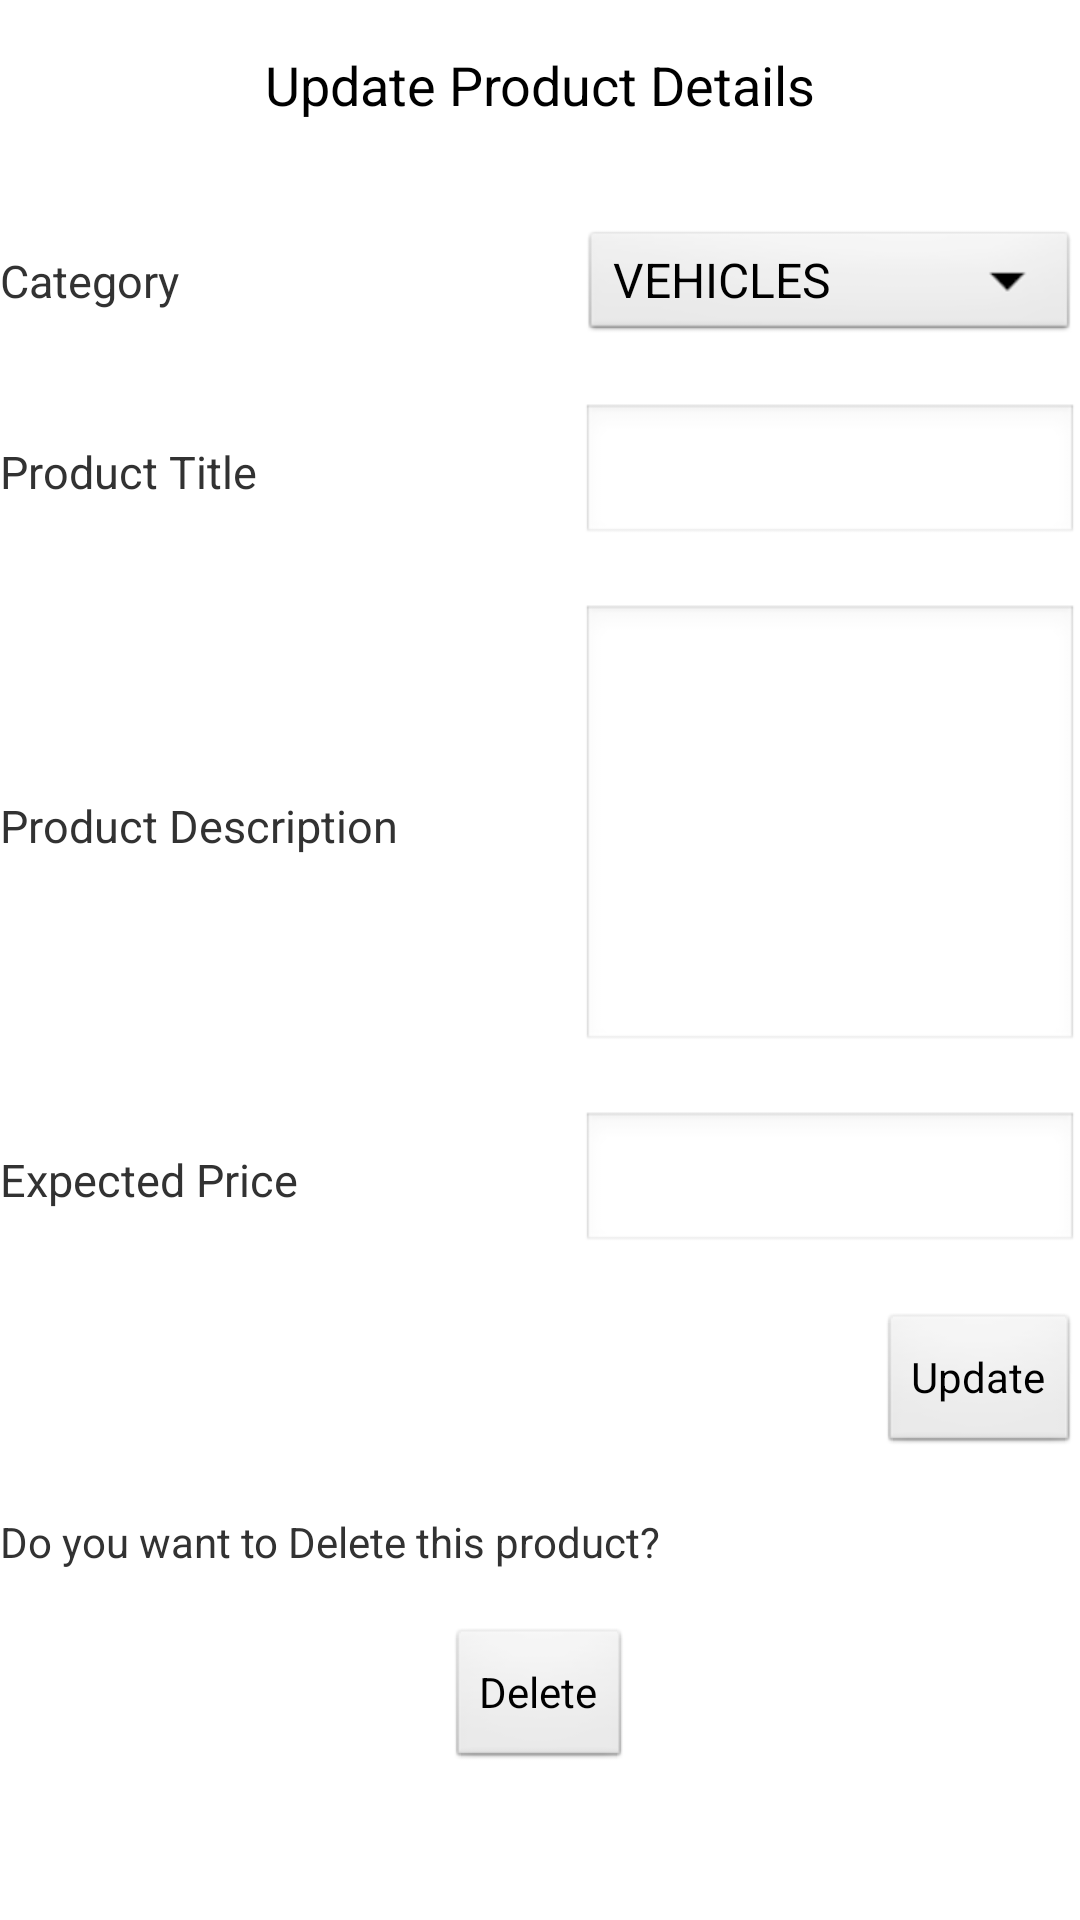

Write the Android layout XML for this screen, with the resource values it uses.
<!-- AndroidManifest.xml: application theme AppTheme -->
<!-- res/layout/update_product.xml -->
<ScrollView xmlns:android="http://schemas.android.com/apk/res/android"
    android:layout_width="fill_parent"
    android:layout_height="fill_parent" >
    
  <LinearLayout
  	android:orientation="vertical"
  	android:layout_width="match_parent"
  	android:layout_height="match_parent">

        <TextView
            android:id="@+id/pageHeader"
            android:layout_width="fill_parent"
            android:layout_height="fill_parent"
            android:gravity="center_horizontal"
            android:padding="@dimen/activity_horizontal_margin"
            android:text="Update Product Details"
            android:textAppearance="?android:attr/textAppearanceMedium" />
   
   	<TableLayout 
    	android:layout_width="match_parent" 
    	android:layout_height="match_parent" 
   	    android:shrinkColumns="*"  android:stretchColumns="*" android:background="#ffffff">

    	<TableRow
                android:layout_width="wrap_content"
                android:layout_height="wrap_content" >

                <TextView
                    android:layout_width="wrap_content"
                    android:layout_height="wrap_content" />

        </TableRow>
            
        <TableRow
          android:id="@+id/tableRow1"
          android:layout_width="wrap_content"
          android:layout_height="wrap_content" >

        	<TextView
        	    android:id="@+id/textView1"
        	    android:layout_width="wrap_content"
        	    android:layout_height="wrap_content"
        	    android:text="Category"
        	    android:textSize="15sp"
        	    android:width="120dp" />
        	
        	<Spinner
                android:id="@+id/categoryspinner"
                android:layout_width="50dp"
                android:layout_height="40dp"
                android:entries="@array/Product_Category" />

        	

    	</TableRow>

            <TableRow
                android:layout_width="match_parent"
                android:layout_height="match_parent" >

                <TextView
                    android:layout_width="wrap_content"
                    android:layout_height="wrap_content" />

            </TableRow>

            <TableRow
                android:id="@+id/tableRow2"
                android:layout_width="wrap_content"
                android:layout_height="wrap_content" >

                <TextView
                    android:id="@+id/textView2"
                    android:layout_width="wrap_content"
                    android:layout_height="wrap_content"
                    android:text="Product Title"
                    android:textSize="15sp" />
                
                <EditText
                    android:id="@+id/upprodtitle"
                    android:layout_width="wrap_content"
                    android:layout_height="wrap_content"
                    android:ems="5"
                    android:inputType="textShortMessage" />

            </TableRow>

            <TableRow
                android:layout_width="wrap_content"
                android:layout_height="wrap_content" >

                <TextView
                    android:layout_width="wrap_content"
                    android:layout_height="wrap_content" />

            </TableRow>
            
            <TableRow
                android:id="@+id/tableRow3"
                android:layout_width="wrap_content"
                android:layout_height="wrap_content" >

                <TextView
                    android:id="@+id/textView3"
                    android:layout_width="wrap_content"
                    android:layout_height="wrap_content"
                    android:text="Product Description"
                    android:textSize="15sp" />
                
                <EditText
                    android:id="@+id/upproddescrip"
                    android:layout_width="wrap_content"
                    android:layout_height="150dp"
                    android:ems="5"
                    android:inputType="textLongMessage" />

            </TableRow>

            <TableRow
                android:layout_width="wrap_content"
                android:layout_height="wrap_content" >

                <TextView
                    android:layout_width="wrap_content"
                    android:layout_height="wrap_content" />

            </TableRow>
            
            <TableRow
		          android:id="@+id/tableRow1"
		          android:layout_width="wrap_content"
		          android:layout_height="wrap_content" >
		
		        	<TextView
		        	    android:id="@+id/textView1"
		        	    android:layout_width="wrap_content"
		        	    android:layout_height="wrap_content"
		        	    android:text="Expected Price"
		        	    android:textSize="15sp"
		        	    android:width="120dp" />
		
		        	<EditText
		        	    android:id="@+id/upexpPrice"
		        	    android:layout_width="wrap_content"
		        	    android:layout_height="wrap_content"
		        	    android:ems="5"
		        	    android:inputType="number" />
		
		    	</TableRow>
		    	
          	 <TableRow
                android:layout_width="wrap_content"
                android:layout_height="wrap_content" >

                <TextView
                    android:layout_width="wrap_content"
                    android:layout_height="wrap_content" />

            </TableRow>
            
        </TableLayout>
        
   		<Button
            android:id="@+id/updateprodconfirm"
            android:layout_width="wrap_content"
            android:layout_height="match_parent"
            android:layout_gravity="right"
            android:text="Update"
            android:onClick="clickUpdateProd" />
   		
   		<TextView
                    android:layout_width="wrap_content"
                    android:layout_height="wrap_content" />
   		
   		
   		<TextView
                    android:layout_width="wrap_content"
                    android:layout_height="wrap_content"
                    android:text="Do you want to Delete this product?" />
   		
   		<TextView
                    android:layout_width="wrap_content"
                    android:layout_height="wrap_content" />
   		
   		<Button
            android:id="@+id/deleteprodconfirm"
            android:layout_width="wrap_content"
            android:layout_height="match_parent"
            android:layout_gravity="center"
            android:text="Delete"
            android:onClick="clickDeleteProd" />
        
  </LinearLayout>

</ScrollView>
<!-- resources referenced by this layout -->
<resources>
  <string-array name="Product_Category">
  		<item>@string/product_category_Vehicles</item>
  		<item>@string/product_category_Furniture</item>
  		<item>@string/product_category_Electronics</item>
  	</string-array>
  <dimen name="activity_horizontal_margin">16dp</dimen>
  <style name="AppTheme" parent="AppBaseTheme">
          
          <item name="android:icon">@drawable/smartlisterlogo</item>
      </style>
  <string name="product_category_Vehicles">VEHICLES</string>
  <string name="product_category_Furniture">Furniture</string>
  <string name="product_category_Electronics">Electronics</string>
  <style name="AppBaseTheme" parent="android:Theme.Light">
          
      </style>
  <!-- drawable smartlisterlogo: png bitmap (drawable-hdpi, 7909 bytes) -->
</resources>
